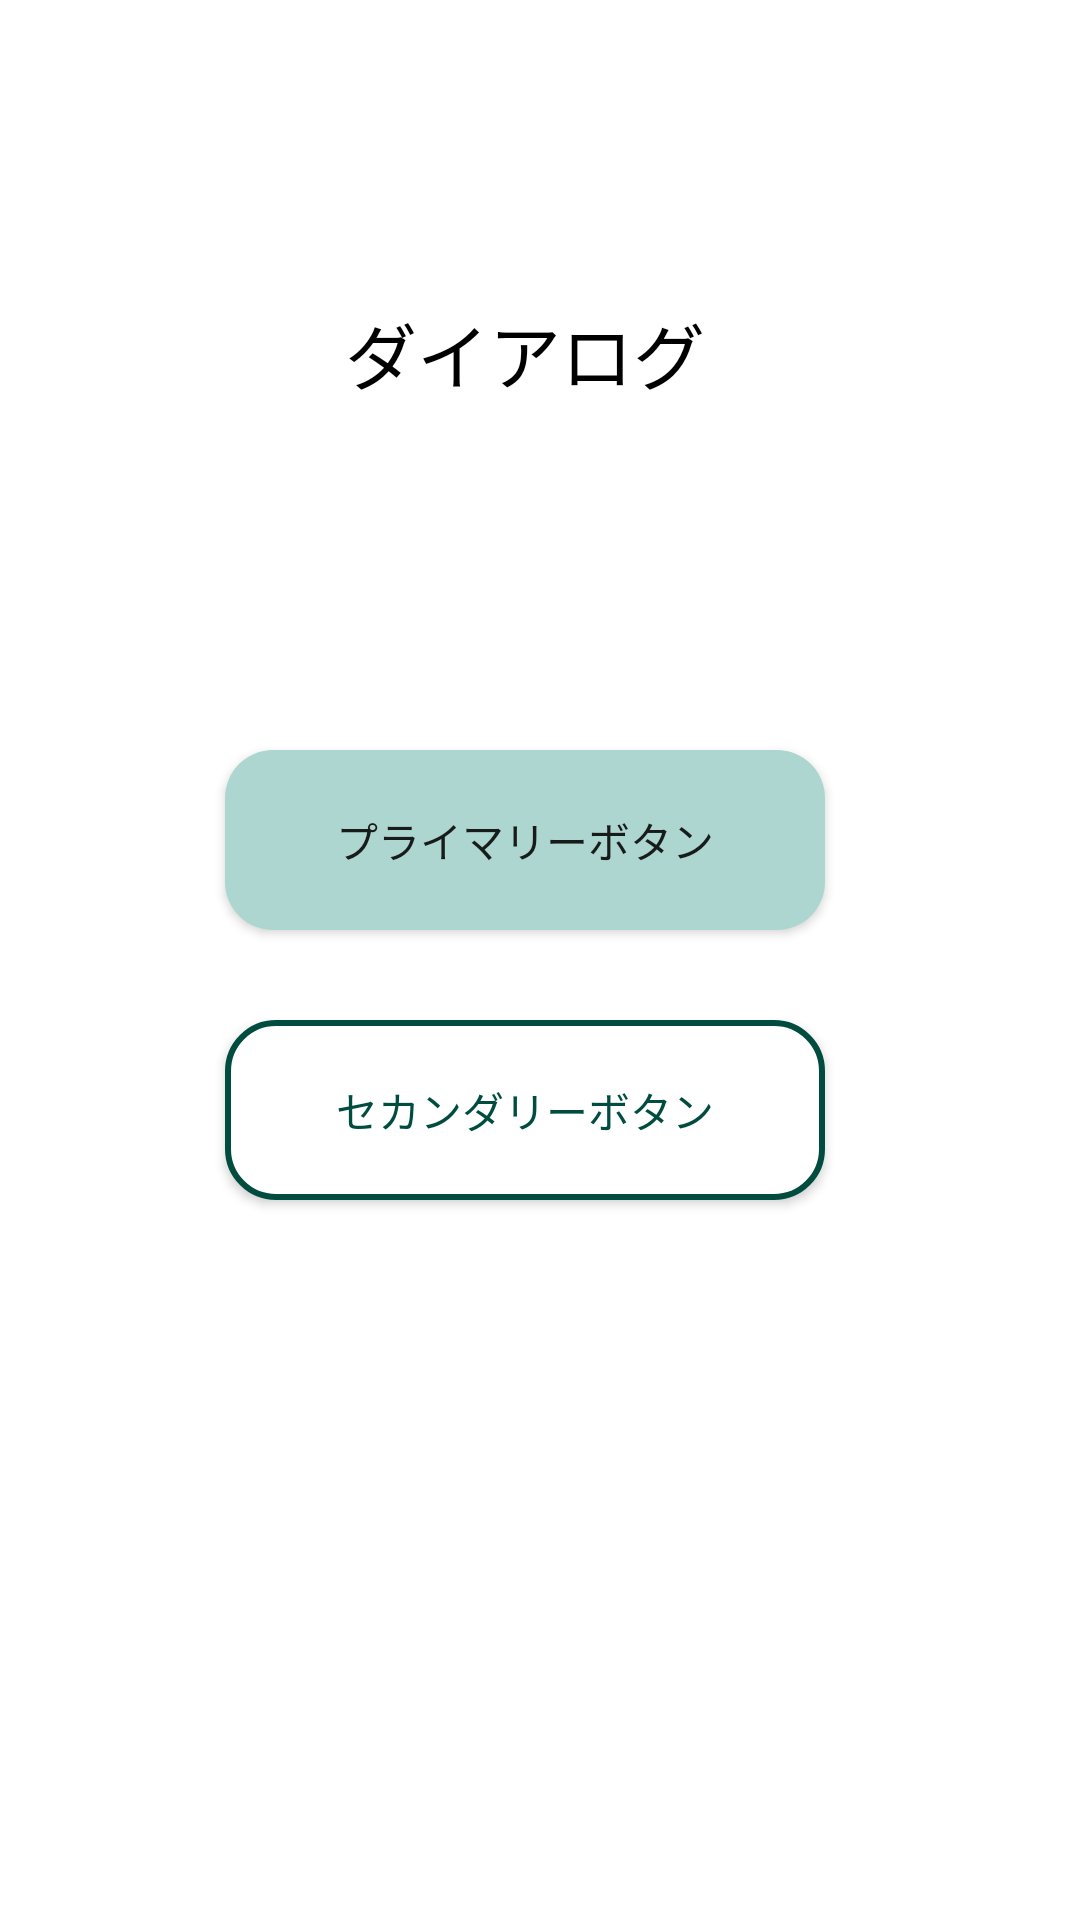

This screen was rendered from an Android layout file. Write that file and the resources it references.
<!-- AndroidManifest.xml: application theme Theme.SimpleCamera -->
<!-- res/layout/fragment_custom_dialog.xml -->
<?xml version="1.0" encoding="utf-8"?>
<androidx.constraintlayout.widget.ConstraintLayout
    xmlns:android="http://schemas.android.com/apk/res/android"
    xmlns:app="http://schemas.android.com/apk/res-auto"
    android:layout_width="match_parent"
    android:layout_height="match_parent"
    >

    <androidx.constraintlayout.widget.ConstraintLayout
        android:id="@+id/dialog_background"
        android:layout_width="350dp"
        android:layout_height="450dp"
        android:background="@drawable/custom_dialog"
        app:layout_constraintStart_toStartOf="parent"
        app:layout_constraintTop_toTopOf="parent" />

    <TextView
        android:id="@+id/dialog_text"
        android:layout_width="250dp"
        android:layout_height="wrap_content"
        android:layout_marginTop="100dp"
        android:text="ダイアログ"
        android:textSize="24dp"
        android:gravity="center"
        android:textColor="@color/colorDialogText"
        app:layout_constraintTop_toTopOf="@id/dialog_background"
        app:layout_constraintStart_toStartOf="@id/dialog_background"
        app:layout_constraintEnd_toEndOf="@id/dialog_background"
        />

    <Button
        android:id="@+id/primary_button"
        android:layout_width="200dp"
        android:layout_height="60dp"
        app:layout_constraintBottom_toBottomOf="@id/dialog_background"
        app:layout_constraintStart_toStartOf="@id/dialog_background"
        app:layout_constraintEnd_toEndOf="@+id/dialog_background"
        android:layout_marginBottom="140dp"
        android:text="プライマリーボタン"
        android:background="@drawable/custom_primary_button"
        app:backgroundTint="@null"
        />

    <Button
        android:id="@+id/secondary_button"
        android:layout_width="200dp"
        android:layout_height="60dp"
        app:layout_constraintBottom_toBottomOf="@id/dialog_background"
        app:layout_constraintStart_toStartOf="@id/dialog_background"
        app:layout_constraintEnd_toEndOf="@+id/dialog_background"
        android:text="セカンダリーボタン"
        android:textColor="@color/colorSecondary"
        android:layout_marginBottom="50dp"
        android:background="@drawable/custom_secondary_button"
        app:backgroundTint="@null"
        />

</androidx.constraintlayout.widget.ConstraintLayout>
<!-- resources referenced by this layout -->
<resources>
  <color name="colorDialogText">#000000</color>
  <color name="colorSecondary">#004D40</color>
  <!-- drawable custom_dialog (drawable) -->
  <?xml version="1.0" encoding="utf-8"?>
  <selector xmlns:android="http://schemas.android.com/apk/res/android">
      <item>
          <shape>
              <solid android:color="#FFFFFF" />
              <corners android:radius="16dp" />
          </shape>
      </item>
  </selector>
  <!-- drawable custom_primary_button (drawable) -->
  <?xml version="1.0" encoding="utf-8"?>
  <selector xmlns:android="http://schemas.android.com/apk/res/android">
      <item>
          <shape>
              <corners android:radius="16dp" />
              <solid android:color="@color/colorPrimary" />
          </shape>
      </item>
  </selector>
  <!-- drawable custom_secondary_button (drawable) -->
  <?xml version="1.0" encoding="utf-8"?>
  <selector xmlns:android="http://schemas.android.com/apk/res/android">
      <item>
          <shape>
              <solid android:color="#FFFFFF" />
              <corners android:radius="16dp" />
              <stroke android:width="2dp" android:color="@color/colorSecondary" />
          </shape>
      </item>
  </selector>
  <style name="Theme.SimpleCamera" parent="Theme.MaterialComponents.DayNight.NoActionBar">
          
          <item name="colorPrimary">@color/colorPrimary</item>
          <item name="colorPrimaryVariant">@color/colorPrimaryVariant</item>
          <item name="colorOnPrimary">@color/colorOnPrimary</item>
          
          <item name="colorSecondary">@color/colorSecondary</item>
          <item name="colorSecondaryVariant">@color/colorSecondaryVariant</item>
          <item name="colorOnSecondary">@color/colorOnPrimary</item>
          
          <item name="android:statusBarColor">?attr/colorPrimaryVariant</item>
          
      </style>
  <color name="colorPrimary">#AED6D0</color>
  <color name="colorPrimaryVariant">#546E7A</color>
  <color name="colorOnPrimary">#FFFFFF</color>
  <color name="colorSecondaryVariant">#26A69A</color>
</resources>
